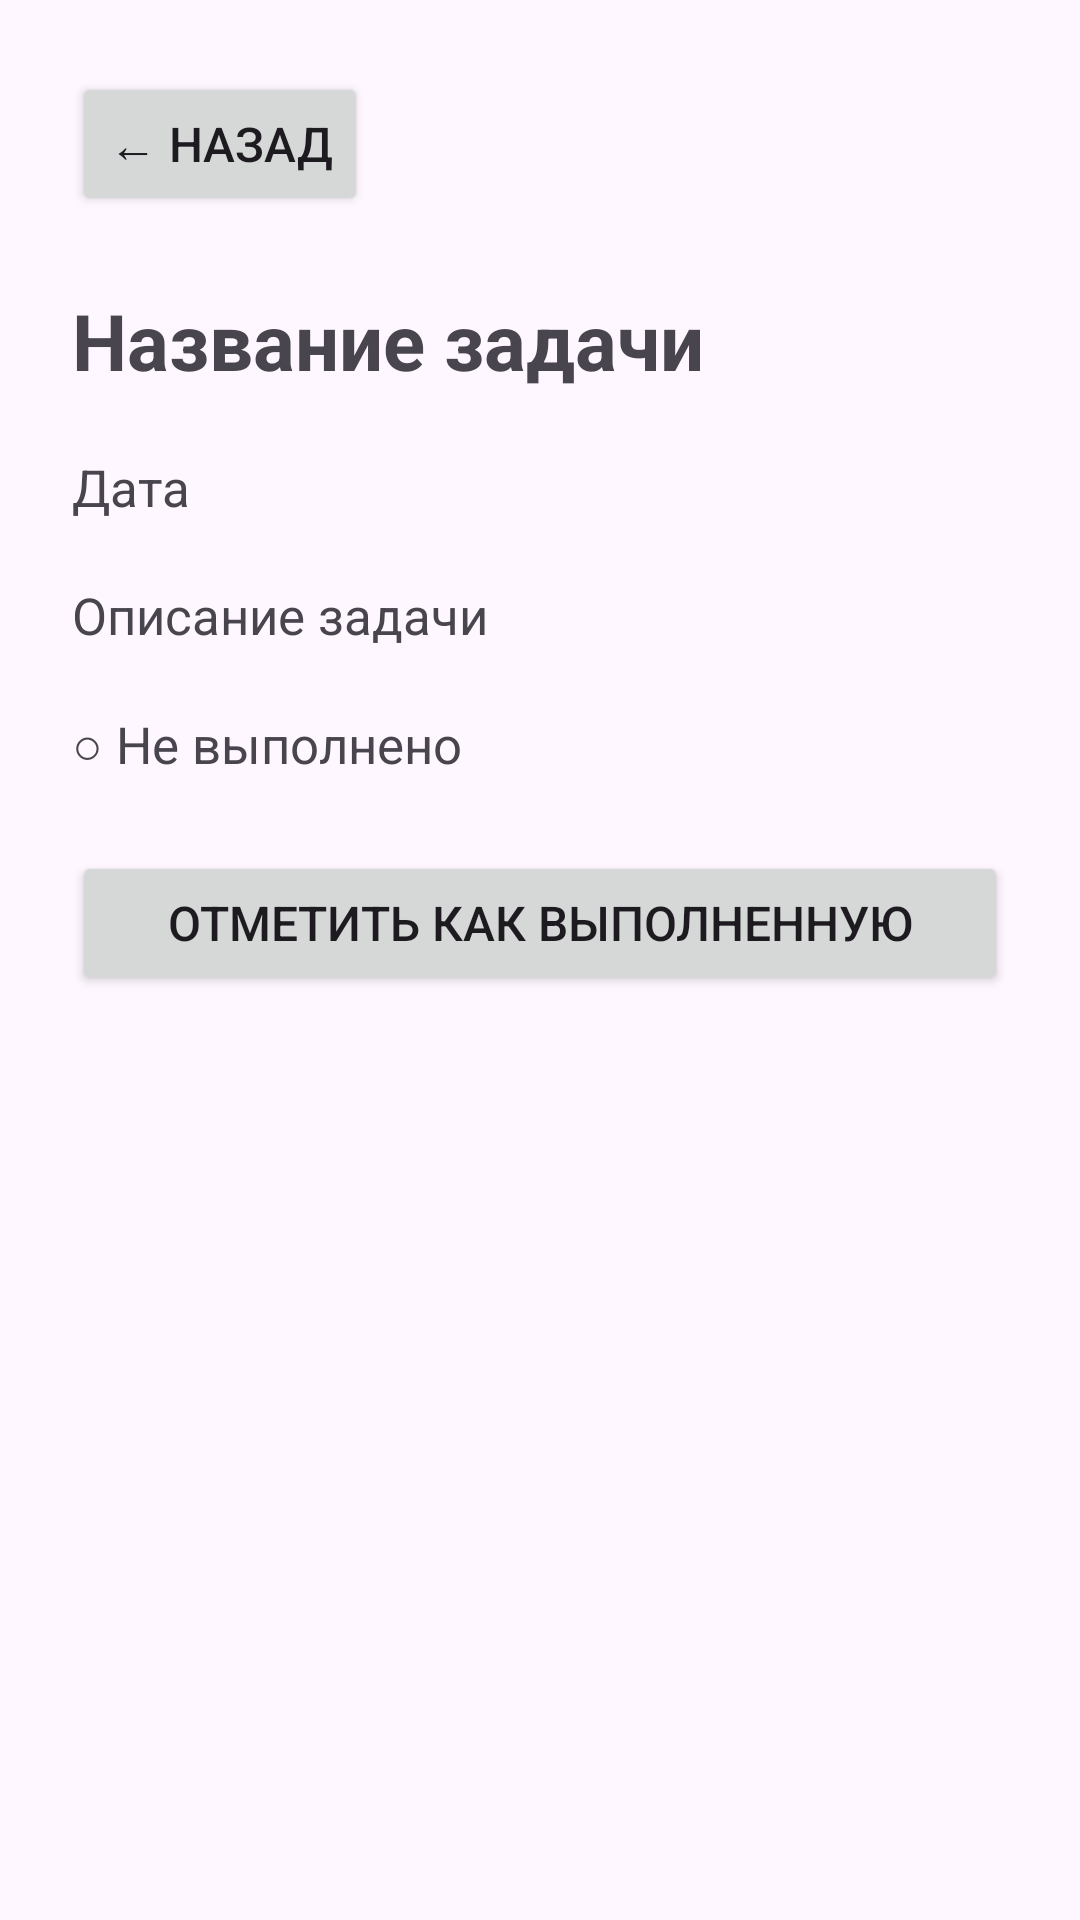

Produce the Android XML layout that renders to this screen, including the resource entries it uses.
<!-- AndroidManifest.xml: application theme Theme.Calendar1 -->
<!-- res/layout/activity_task_detail.xml -->
<?xml version="1.0" encoding="utf-8"?>
<androidx.constraintlayout.widget.ConstraintLayout
    xmlns:android="http://schemas.android.com/apk/res/android"
    xmlns:app="http://schemas.android.com/apk/res-auto"
    android:layout_width="match_parent"
    android:layout_height="match_parent"
    android:padding="24dp">

    <Button
        android:id="@+id/backButton"
        android:layout_width="wrap_content"
        android:layout_height="wrap_content"
        android:text="← Назад"
        android:textSize="16sp"
        app:layout_constraintTop_toTopOf="parent"
        app:layout_constraintStart_toStartOf="parent" />

    <TextView
        android:id="@+id/detailTitle"
        android:layout_width="0dp"
        android:layout_height="wrap_content"
        android:layout_marginTop="24dp"
        android:text="Название задачи"
        android:textSize="26sp"
        android:textStyle="bold"
        app:layout_constraintTop_toBottomOf="@id/backButton"
        app:layout_constraintStart_toStartOf="parent"
        app:layout_constraintEnd_toEndOf="parent" />

    <TextView
        android:id="@+id/detailDate"
        android:layout_width="0dp"
        android:layout_height="wrap_content"
        android:layout_marginTop="20dp"
        android:text="Дата"
        android:textSize="17sp"
        app:layout_constraintTop_toBottomOf="@id/detailTitle"
        app:layout_constraintStart_toStartOf="parent"
        app:layout_constraintEnd_toEndOf="parent" />

    <TextView
        android:id="@+id/detailDescription"
        android:layout_width="0dp"
        android:layout_height="wrap_content"
        android:layout_marginTop="20dp"
        android:text="Описание задачи"
        android:textSize="17sp"
        app:layout_constraintTop_toBottomOf="@id/detailDate"
        app:layout_constraintStart_toStartOf="parent"
        app:layout_constraintEnd_toEndOf="parent" />

    <TextView
        android:id="@+id/detailStatus"
        android:layout_width="0dp"
        android:layout_height="wrap_content"
        android:layout_marginTop="20dp"
        android:text="○ Не выполнено"
        android:textSize="17sp"
        app:layout_constraintTop_toBottomOf="@id/detailDescription"
        app:layout_constraintStart_toStartOf="parent"
        app:layout_constraintEnd_toEndOf="parent" />

    <Button
        android:id="@+id/completeButton"
        android:layout_width="0dp"
        android:layout_height="wrap_content"
        android:layout_marginTop="24dp"
        android:text="Отметить как выполненную"
        android:textSize="16sp"
        app:layout_constraintTop_toBottomOf="@id/detailStatus"
        app:layout_constraintStart_toStartOf="parent"
        app:layout_constraintEnd_toEndOf="parent" />

</androidx.constraintlayout.widget.ConstraintLayout>
<!-- resources referenced by this layout -->
<resources>
  <style name="Theme.Calendar1" parent="Base.Theme.Calendar1" />
  <style name="Base.Theme.Calendar1" parent="Theme.Material3.DayNight.NoActionBar">
          
          
      </style>
</resources>
